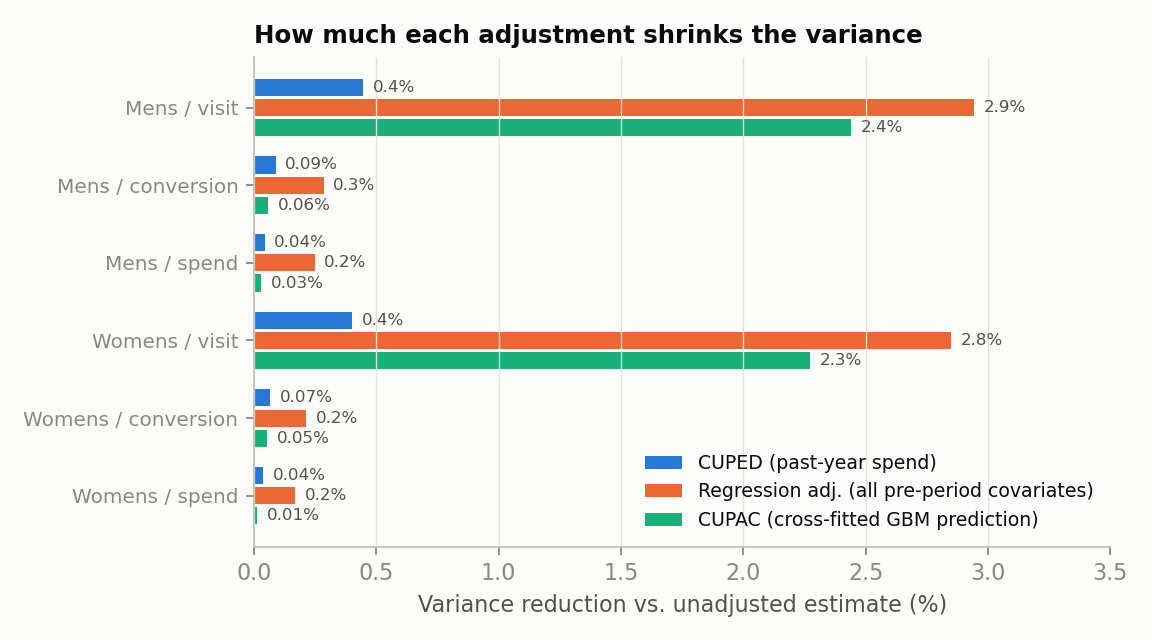

The data file committed next to this chart (first rows):
arm, metric, label, method, control_mean, treatment_mean, diff, se, ci_low, ci_high, p_value, rel_lift, rel_ci_low, rel_ci_high, se_ratio, variance_reduction_se, effective_n_multiplier, theta, corr_y_x, variance_reduction
Mens E-Mail, visit, Mens / visit, unadjusted, 0.1062, 0.1828, 0.07659, 0.003386, 0.06995, 0.08323, 2.7404293498294904e-113, 0.7214, 0.6384, 0.8044, 1.0, 0.0, 1.0, , , 
Mens E-Mail, visit, Mens / visit, cuped, 0.1062, 0.1828, 0.07641, 0.003378, 0.06979, 0.08303, 2.894353935506136e-113, 0.7197, 0.6369, 0.8026, 0.9978, 0.004441, 1.004, 9.134195036168932e-05, 0.06666, 0.004444
Mens E-Mail, visit, Mens / visit, regression_adjusted, 0.1062, 0.1828, 0.07606, 0.003336, 0.06952, 0.0826, 4.422594608739646e-115, 0.7164, 0.6343, 0.7985, 0.9852, 0.02942, 1.03, , , 
Mens E-Mail, visit, Mens / visit, cupac, 0.1062, 0.1828, 0.07601, 0.003344, 0.06945, 0.08256, 2.3752965634158484e-114, 0.7159, 0.6337, 0.7982, 0.9877, 0.02441, 1.025, 0.8692, 0.1559, 0.0243
Mens E-Mail, conversion, Mens / conversion, unadjusted, 0.005726, 0.01253, 0.006805, 0.0009209, 0.005, 0.00861, 1.4712093247956462e-13, 1.188, 0.7215, 1.655, 1.0, 0.0, 1.0, , , 
Mens E-Mail, conversion, Mens / conversion, cuped, 0.005726, 0.01253, 0.006783, 0.0009205, 0.004979, 0.008588, 1.7119904520936849e-13, 1.185, 0.7184, 1.651, 0.9996, 0.0008808, 1.001, 1.1044850348990346e-05, 0.0298, 0.0008878
Mens E-Mail, conversion, Mens / conversion, regression_adjusted, 0.005726, 0.01253, 0.006774, 0.0009196, 0.004971, 0.008576, 1.7574212599178138e-13, 1.183, 0.7171, 1.649, 0.9986, 0.002844, 1.003, , , 
Mens E-Mail, conversion, Mens / conversion, cupac, 0.005726, 0.01253, 0.006782, 0.0009206, 0.004978, 0.008587, 1.739968089037096e-13, 1.184, 0.7182, 1.651, 0.9997, 0.0005924, 1.001, 0.2842, 0.0245, 0.0006002
Mens E-Mail, spend, Mens / spend, unadjusted, 0.6528, 1.423, 0.7698, 0.1452, 0.4851, 1.055, 1.157136887964641e-07, 1.179, 0.5443, 1.814, 1.0, 0.0, 1.0, , , 
Mens E-Mail, spend, Mens / spend, cuped, 0.6528, 1.423, 0.7674, 0.1452, 0.4828, 1.052, 1.2581355578566355e-07, 1.176, 0.5414, 1.81, 0.9998, 0.0004339, 1, 0.001223, 0.02092, 0.0004378
Mens E-Mail, spend, Mens / spend, regression_adjusted, 0.6528, 1.423, 0.7669, 0.1451, 0.4826, 1.051, 1.246963521243755e-07, 1.175, 0.5411, 1.809, 0.9988, 0.002475, 1.002, , , 
Mens E-Mail, spend, Mens / spend, cupac, 0.6528, 1.423, 0.7703, 0.1452, 0.4857, 1.055, 1.1305977260302413e-07, 1.18, 0.545, 1.815, 0.9998, 0.0003036, 1, 0.2099, 0.01739, 0.0003025
Womens E-Mail, visit, Womens / visit, unadjusted, 0.1062, 0.1514, 0.04523, 0.003234, 0.03889, 0.05157, 1.9318565617797842e-44, 0.4261, 0.3544, 0.4977, 1.0, 0.0, 1.0, , , 
Womens E-Mail, visit, Womens / visit, cuped, 0.1062, 0.1514, 0.04509, 0.003228, 0.03877, 0.05142, 2.3757585293981393e-44, 0.4248, 0.3532, 0.4963, 0.998, 0.004004, 1.004, 8.35343933985692e-05, 0.06334, 0.004012
Womens E-Mail, visit, Womens / visit, regression_adjusted, 0.1062, 0.1514, 0.04541, 0.003188, 0.03916, 0.05166, 4.908186910735283e-46, 0.4277, 0.3567, 0.4987, 0.9857, 0.02849, 1.029, , , 
Womens E-Mail, visit, Womens / visit, cupac, 0.1062, 0.1514, 0.04537, 0.003198, 0.03911, 0.05164, 1.0587128410536632e-45, 0.4274, 0.3562, 0.4985, 0.9886, 0.02272, 1.023, 0.8648, 0.1503, 0.02258
Womens E-Mail, conversion, Womens / conversion, unadjusted, 0.005726, 0.008837, 0.003111, 0.0008227, 0.001499, 0.004723, 0.0001558, 0.5433, 0.1932, 0.8934, 1.0, 0.0, 1.0, , , 
Womens E-Mail, conversion, Womens / conversion, cuped, 0.005726, 0.008837, 0.003097, 0.0008224, 0.001485, 0.004709, 0.0001663, 0.5408, 0.1911, 0.8905, 0.9997, 0.0006747, 1.001, 8.716959693215477e-06, 0.02604, 0.0006781
Womens E-Mail, conversion, Womens / conversion, regression_adjusted, 0.005726, 0.008837, 0.003112, 0.0008218, 0.001502, 0.004723, 0.0001523, 0.5436, 0.1937, 0.8934, 0.9989, 0.002146, 1.002, , , 
Womens E-Mail, conversion, Womens / conversion, cupac, 0.005726, 0.008837, 0.003124, 0.0008225, 0.001512, 0.004736, 0.0001453, 0.5456, 0.1953, 0.896, 0.9997, 0.0005315, 1.001, 0.2722, 0.02298, 0.000528
Womens E-Mail, spend, Womens / spend, unadjusted, 0.6528, 1.077, 0.4244, 0.1303, 0.169, 0.6799, 0.001128, 0.6502, 0.1491, 1.151, 1.0, 0.0, 1.0, , , 
Womens E-Mail, spend, Womens / spend, cuped, 0.6528, 1.077, 0.4227, 0.1303, 0.1673, 0.6781, 0.001179, 0.6475, 0.1471, 1.148, 0.9998, 0.0003781, 1, 0.001035, 0.01951, 0.0003806
Womens E-Mail, spend, Womens / spend, regression_adjusted, 0.6528, 1.077, 0.4247, 0.1302, 0.1694, 0.6799, 0.00111, 0.6505, 0.1497, 1.151, 0.9992, 0.001675, 1.002, , , 
Womens E-Mail, spend, Womens / spend, cupac, 0.6528, 1.077, 0.4261, 0.1303, 0.1707, 0.6816, 0.001076, 0.6528, 0.1513, 1.154, 0.9999, 0.0001248, 1, 0.1351, 0.01108, 0.0001228
